Labelled photos from "car-view-cls", an image-classification folder in zakuangyong/yolov11-view-cls-train. The possible labels are: back, back left side 45 degrees, back right side 45 degrees, front, front left side 45 degrees, front right side 45 degrees, left side, right side.

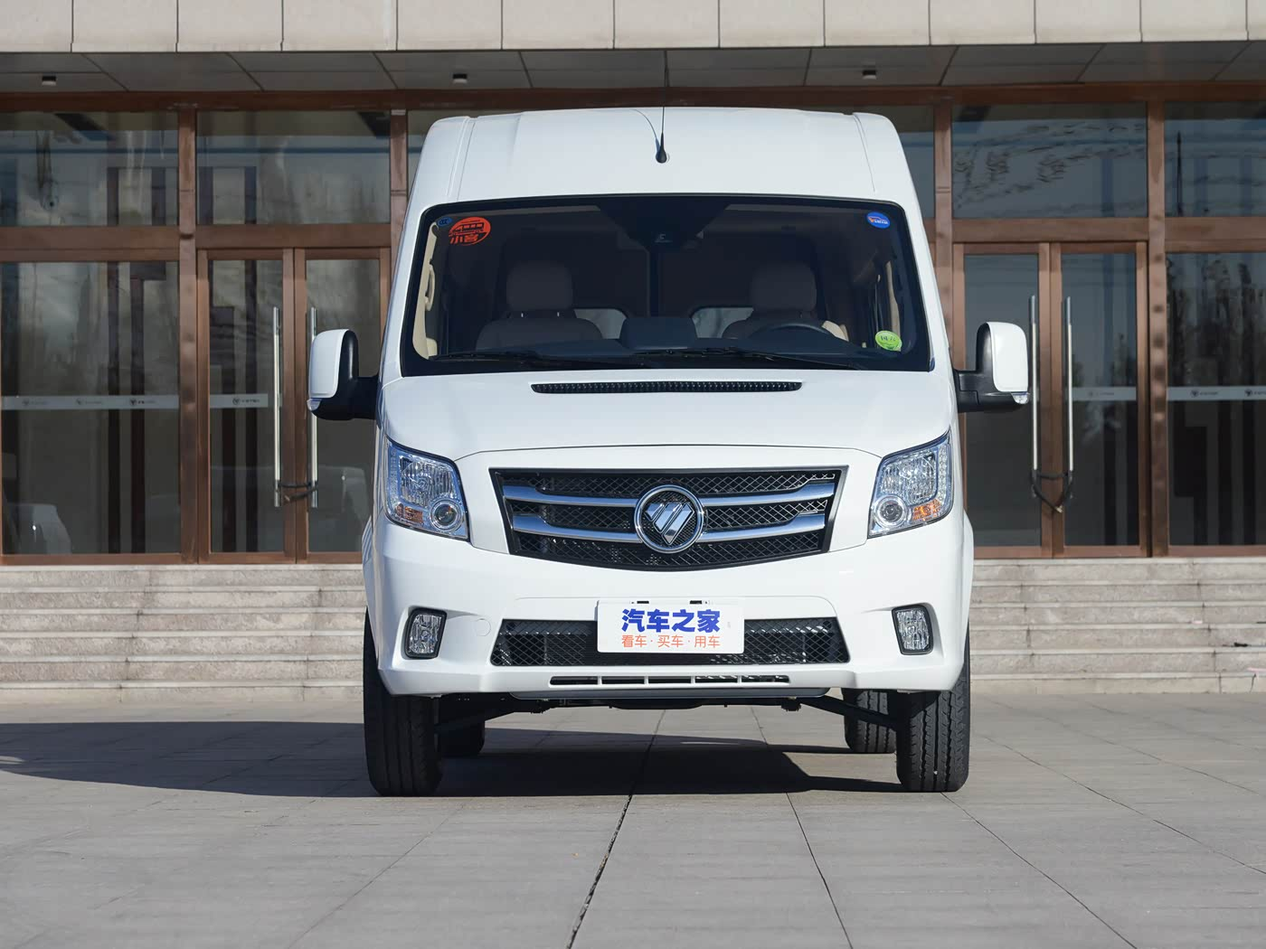
Label: front

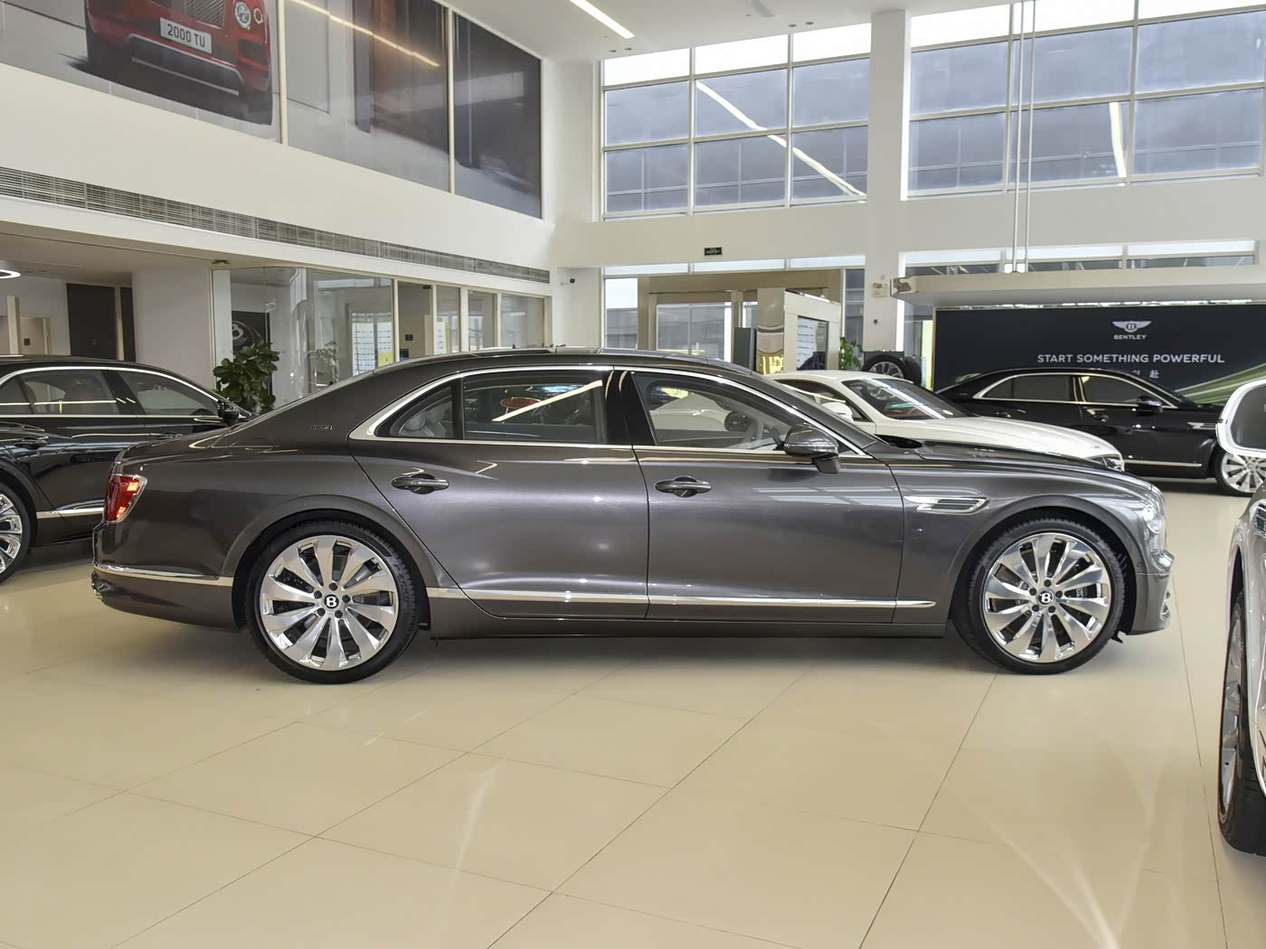
Label: right side

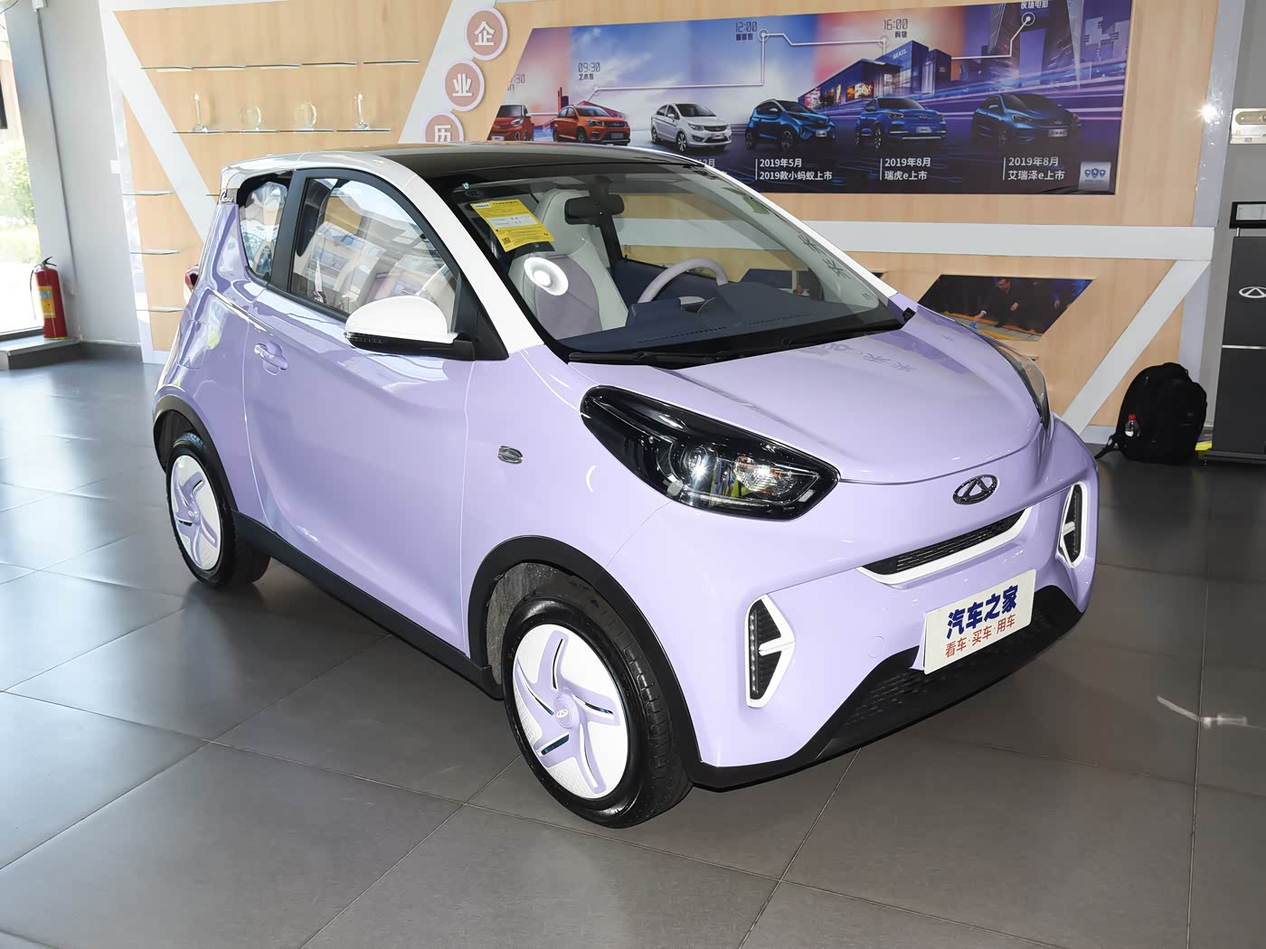
Label: front right side 45 degrees

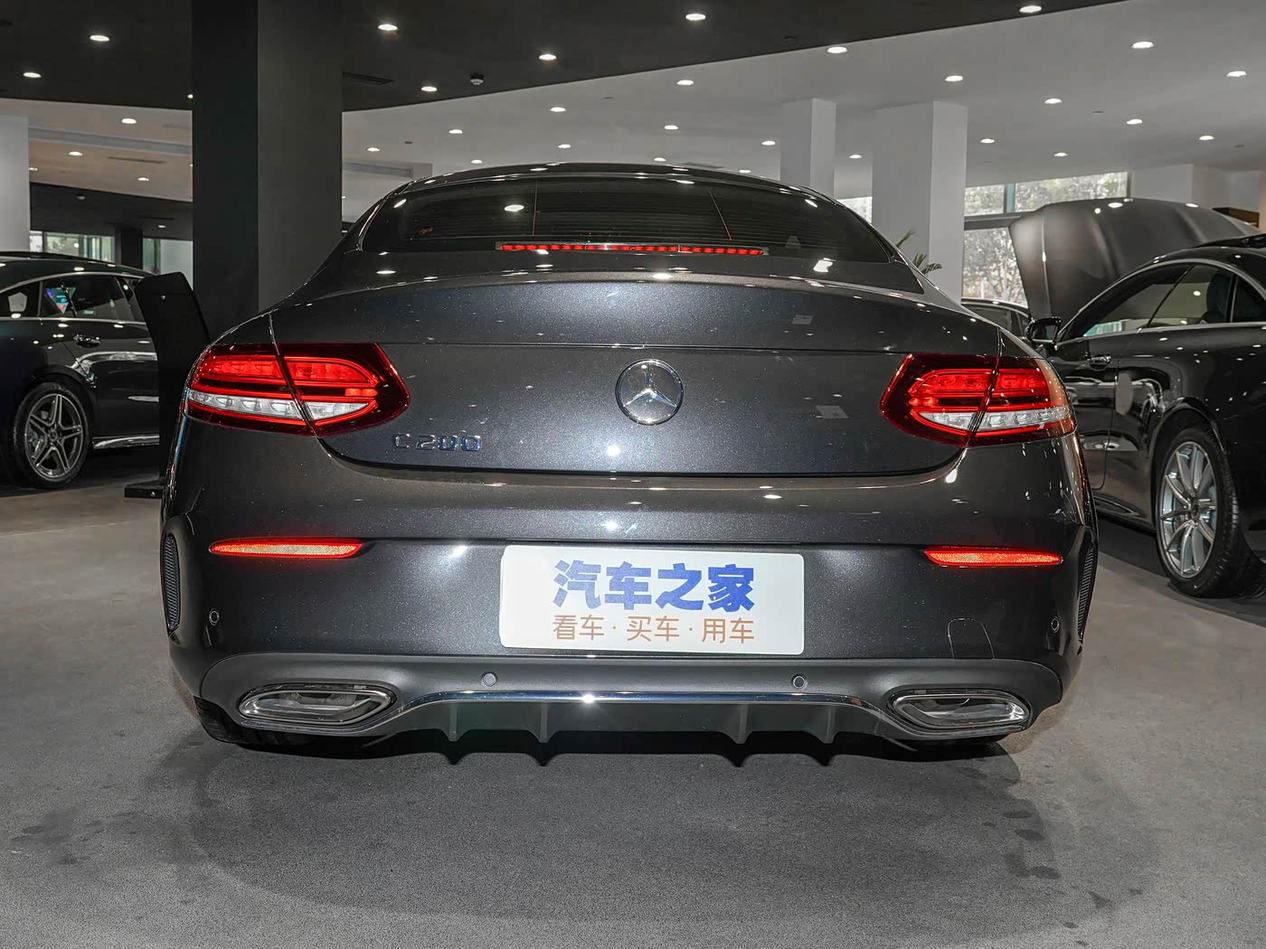
Label: back

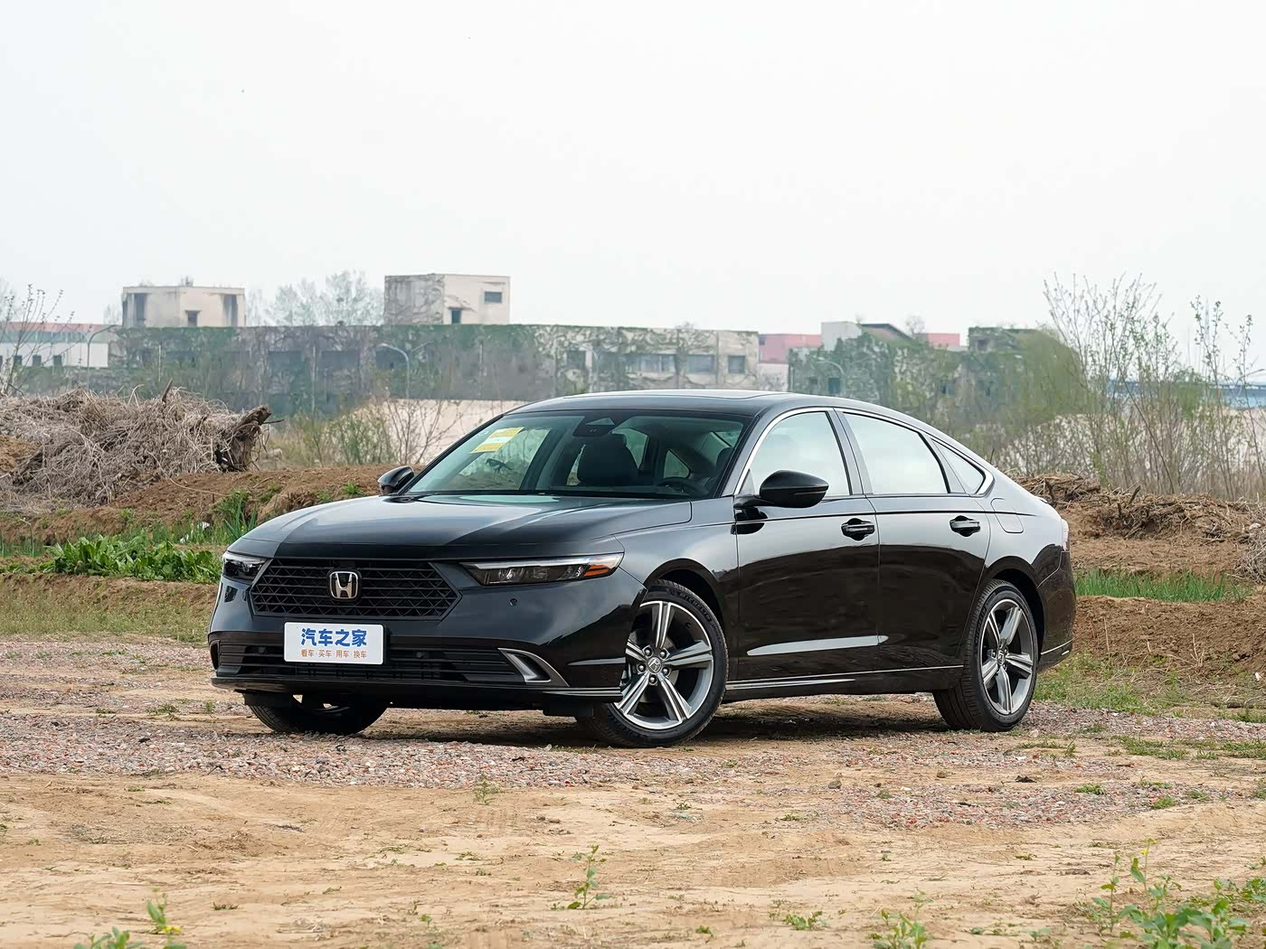
Label: front left side 45 degrees

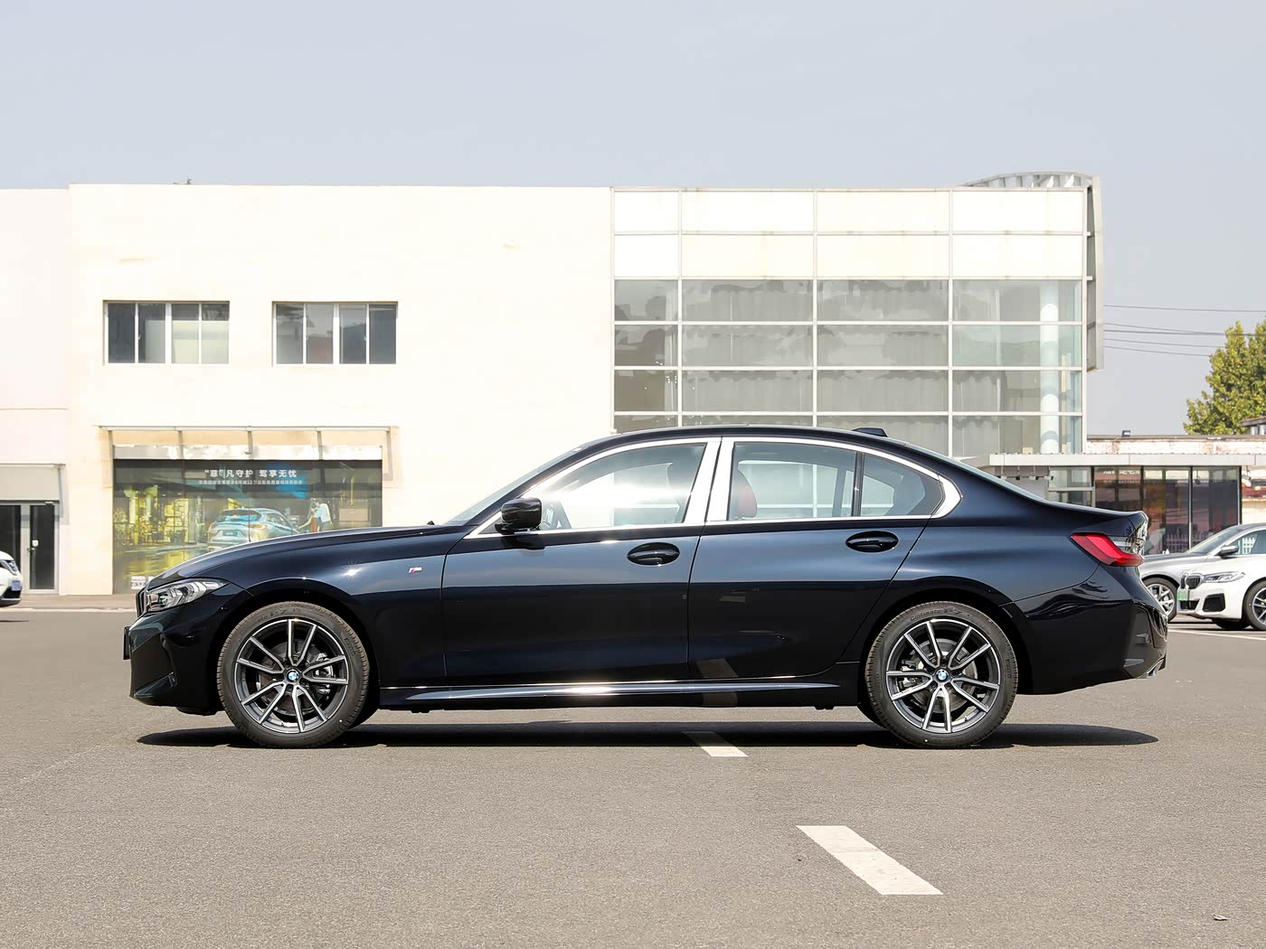
Label: left side
